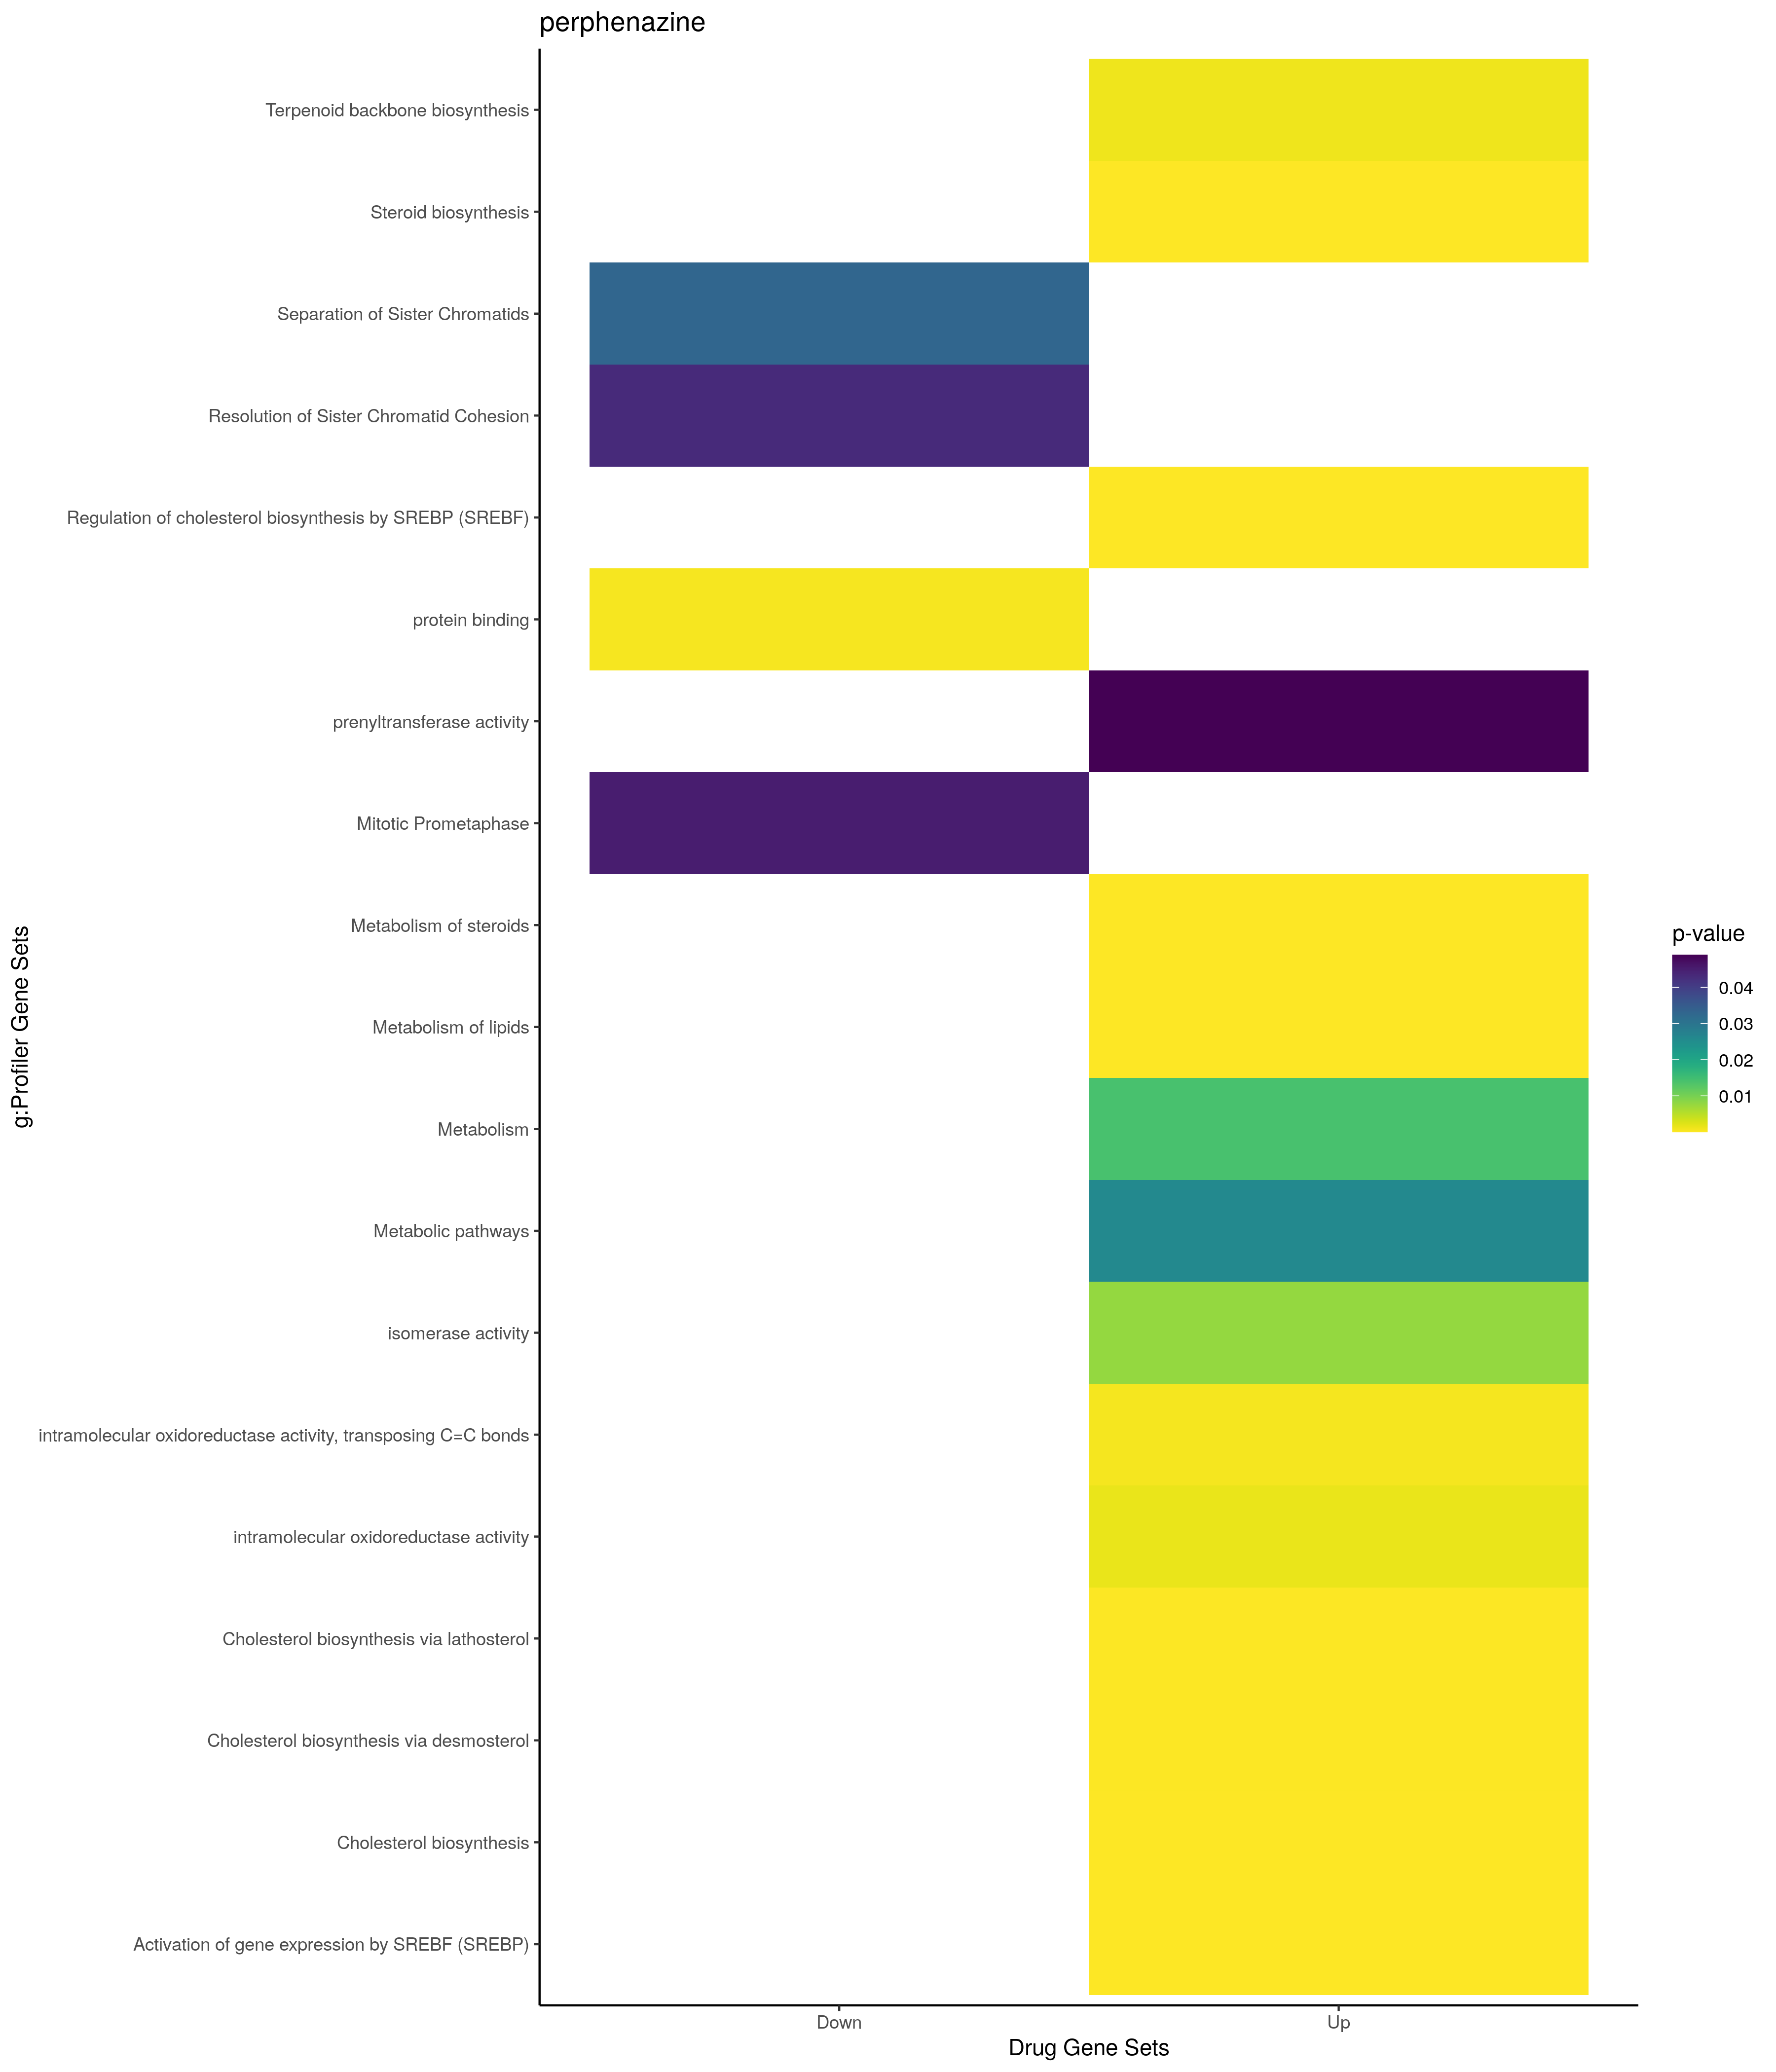

Values plotted in this chart, from the file beside it:
; query; significant; p_value; term_size; query_size; intersection_size; precision; recall; term_id; source; term_name; effective_domain_size; source_order; set
1; query_1; TRUE; 0,0498133583470337; 2; 3; 1; 0,333333333333333; 0,5; CORUM:5389; CORUM; SERPINA3-CTSG complex; 3627; 1666; Up
2; query_1; TRUE; 2,70992096228886e-19; 60; 37; 12; 0,324324324324324; 0,2; GO:0016126; GO:BP; sterol biosynthetic process; 21100; 5715; Up
3; query_1; TRUE; 1,20338484451556e-17; 53; 37; 11; 0,297297297297297; 0,207547169811321; GO:0006695; GO:BP; cholesterol biosynthetic process; 21100; 2663; Up
4; query_1; TRUE; 1,20338484451556e-17; 53; 37; 11; 0,297297297297297; 0,207547169811321; GO:1902653; GO:BP; secondary alcohol biosynthetic process; 21100; 25813; Up
5; query_1; TRUE; 4,99259764503699e-16; 153; 37; 13; 0,351351351351351; 0,0849673202614379; GO:0016125; GO:BP; sterol metabolic process; 21100; 5714; Up
6; query_1; TRUE; 1,4028947716208e-13; 170; 37; 12; 0,324324324324324; 0,0705882352941176; GO:0006694; GO:BP; steroid biosynthetic process; 21100; 2662; Up
7; query_1; TRUE; 7,59845224064284e-13; 137; 37; 11; 0,297297297297297; 0,0802919708029197; GO:0046165; GO:BP; alcohol biosynthetic process; 21100; 13865; Up
8; query_1; TRUE; 7,59845224064284e-13; 137; 37; 11; 0,297297297297297; 0,0802919708029197; GO:0008203; GO:BP; cholesterol metabolic process; 21100; 3544; Up
9; query_1; TRUE; 1,67817114280694e-12; 147; 37; 11; 0,297297297297297; 0,0748299319727891; GO:1902652; GO:BP; secondary alcohol metabolic process; 21100; 25812; Up
10; query_1; TRUE; 7,48237776616503e-12; 236; 37; 12; 0,324324324324324; 0,0508474576271186; GO:1901617; GO:BP; organic hydroxy compound biosynthetic pr…; 21100; 24896; Up
11; query_1; TRUE; 7,75907523158391e-12; 319; 37; 13; 0,351351351351351; 0,0407523510971787; GO:0008202; GO:BP; steroid metabolic process; 21100; 3543; Up
12; query_1; TRUE; 1,97101791976465e-11; 1392; 33; 19; 0,575757575757576; 0,0136494252873563; GO:0006629; GO:BP; lipid metabolic process; 21100; 2601; Up
13; query_1; TRUE; 2,1851540118159e-11; 700; 37; 16; 0,432432432432432; 0,0228571428571429; GO:0008610; GO:BP; lipid biosynthetic process; 21100; 3629; Up
14; query_1; TRUE; 8,56246726754106e-09; 553; 37; 13; 0,351351351351351; 0,0235081374321881; GO:0044283; GO:BP; small molecule biosynthetic process; 21100; 12714; Up
15; query_1; TRUE; 9,80345252014157e-09; 559; 37; 13; 0,351351351351351; 0,0232558139534884; GO:1901615; GO:BP; organic hydroxy compound metabolic proce…; 21100; 24894; Up
16; query_1; TRUE; 1,78072708203207e-08; 365; 19; 9; 0,473684210526316; 0,0246575342465753; GO:0006066; GO:BP; alcohol metabolic process; 21100; 2098; Up
17; query_1; TRUE; 6,34362969927783e-07; 1009; 30; 13; 0,433333333333333; 0,0128840436075322; GO:0044255; GO:BP; cellular lipid metabolic process; 21100; 12695; Up
18; query_1; TRUE; 1,65586813026854e-06; 1796; 40; 18; 0,45; 0,010022271714922; GO:0044281; GO:BP; small molecule metabolic process; 21100; 12712; Up
19; query_1; TRUE; 2,20693777392116e-05; 6; 19; 3; 0,157894736842105; 0,5; GO:0045338; GO:BP; farnesyl diphosphate metabolic process; 21100; 13227; Up
20; query_1; TRUE; 2,59749718280747e-05; 31; 19; 4; 0,210526315789474; 0,129032258064516; GO:0008299; GO:BP; isoprenoid biosynthetic process; 21100; 3576; Up
21; query_1; TRUE; 3,54106066979627e-05; 4; 37; 3; 0,0810810810810811; 0,75; GO:0033490; GO:BP; cholesterol biosynthetic process via lat…; 21100; 9459; Up
22; query_1; TRUE; 3,54106066979627e-05; 4; 37; 3; 0,0810810810810811; 0,75; GO:0033489; GO:BP; cholesterol biosynthetic process via des…; 21100; 9458; Up
23; query_1; TRUE; 0,00011111758644891; 121; 19; 5; 0,263157894736842; 0,0413223140495868; GO:0006720; GO:BP; isoprenoid metabolic process; 21100; 2688; Up
24; query_1; TRUE; 0,000745677319429814; 17; 19; 3; 0,157894736842105; 0,176470588235294; GO:0016114; GO:BP; terpenoid biosynthetic process; 21100; 5703; Up
25; query_1; TRUE; 0,00117899703818499; 331; 33; 7; 0,212121212121212; 0,0211480362537764; GO:0019216; GO:BP; regulation of lipid metabolic process; 21100; 6468; Up
26; query_1; TRUE; 0,0031123061477118; 100; 19; 4; 0,210526315789474; 0,04; GO:0006721; GO:BP; terpenoid metabolic process; 21100; 2689; Up
27; query_1; TRUE; 0,00498742550365298; 4213; 39; 21; 0,538461538461538; 0,00498457156420603; GO:1901362; GO:BP; organic cyclic compound biosynthetic pro…; 21100; 24667; Up
28; query_1; TRUE; 0,00822201565057702; 4; 19; 2; 0,105263157894737; 0,5; GO:0045337; GO:BP; farnesyl diphosphate biosynthetic proces…; 21100; 13226; Up
29; query_1; TRUE; 0,0161698955240239; 597; 38; 8; 0,210526315789474; 0,0134003350083752; GO:0032787; GO:BP; monocarboxylic acid metabolic process; 21100; 9026; Up
30; query_1; TRUE; 0,0287645236880513; 392; 30; 6; 0,2; 0,0153061224489796; GO:0006631; GO:BP; fatty acid metabolic process; 21100; 2603; Up
31; query_1; TRUE; 0,000863425460974293; 1485; 37; 12; 0,324324324324324; 0,00808080808080808; GO:0031984; GO:CC; organelle subcompartment; 21698; 1453; Up
32; query_1; TRUE; 0,000969408910676598; 12241; 40; 36; 0,9; 0,00294093619802304; GO:0005737; GO:CC; cytoplasm; 21698; 384; Up
33; query_1; TRUE; 0,00354980591220847; 1147; 37; 10; 0,27027027027027; 0,00871839581517001; GO:0005789; GO:CC; endoplasmic reticulum membrane; 21698; 432; Up
34; query_1; TRUE; 0,0036865445602698; 1152; 37; 10; 0,27027027027027; 0,00868055555555556; GO:0098827; GO:CC; endoplasmic reticulum subcompartment; 21698; 3634; Up
35; query_1; TRUE; 0,0041861482963181; 1169; 37; 10; 0,27027027027027; 0,00855431993156544; GO:0042175; GO:CC; nuclear outer membrane-endoplasmic retic…; 21698; 2018; Up
36; query_1; TRUE; 0,0239537197095748; 4707; 6; 6; 1; 0,00127469725940089; GO:0012505; GO:CC; endomembrane system; 21698; 816; Up
37; query_1; TRUE; 0,0244169183966897; 163; 33; 4; 0,121212121212121; 0,0245398773006135; GO:0030176; GO:CC; integral component of endoplasmic reticu…; 21698; 1084; Up
38; query_1; TRUE; 0,0293744947270809; 171; 33; 4; 0,121212121212121; 0,0233918128654971; GO:0031227; GO:CC; intrinsic component of endoplasmic retic…; 21698; 1238; Up
39; query_1; TRUE; 0,000629987648636209; 16; 30; 3; 0,1; 0,1875; GO:0016863; GO:MF; intramolecular oxidoreductase activity, …; 20183; 3825; Up
40; query_1; TRUE; 0,00149745911935481; 54; 40; 4; 0,1; 0,0740740740740741; GO:0016860; GO:MF; intramolecular oxidoreductase activity; 20183; 3822; Up
41; query_1; TRUE; 0,00774498774533614; 169; 40; 5; 0,125; 0,029585798816568; GO:0016853; GO:MF; isomerase activity; 20183; 3815; Up
42; query_1; TRUE; 0,048965687241313; 18; 19; 2; 0,105263157894737; 0,111111111111111; GO:0004659; GO:MF; prenyltransferase activity; 20183; 1240; Up
43; query_1; TRUE; 0,0194189244311687; 29; 25; 4; 0,16; 0,137931034482759; HP:0010981; HP; Hypolipoproteinemia; 4508; 7426; Up
44; query_1; TRUE; 0,0258755551867888; 108; 37; 7; 0,189189189189189; 0,0648148148148148; HP:0003107; HP; Abnormal circulating cholesterol concent…; 4508; 2248; Up
45; query_1; TRUE; 7,00137202982728e-13; 19; 37; 8; 0,216216216216216; 0,421052631578947; KEGG:00100; KEGG; Steroid biosynthesis; 7559; 13; Up
46; query_1; TRUE; 0,00114207929160055; 21; 19; 3; 0,157894736842105; 0,142857142857143; KEGG:00900; KEGG; Terpenoid backbone biosynthesis; 7559; 129; Up
47; query_1; TRUE; 0,0259410773385352; 1457; 20; 11; 0,55; 0,00754975978037062; KEGG:01100; KEGG; Metabolic pathways; 7559; 179; Up
48; query_1; TRUE; 0,000226124411794875; 2377; 18; 13; 0,722222222222222; 0,00546907867059318; MIRNA:hsa-miR-335-5p; MIRNA; hsa-miR-335-5p; 13650; 674; Up
49; query_1; TRUE; 3,87938702194276e-17; 24; 37; 10; 0,27027027027027; 0,416666666666667; REAC:R-HSA-191273; REAC; Cholesterol biosynthesis; 10770; 334; Up
50; query_1; TRUE; 4,85121444366543e-12; 53; 19; 8; 0,421052631578947; 0,150943396226415; REAC:R-HSA-1655829; REAC; Regulation of cholesterol biosynthesis b…; 10770; 1892; Up
51; query_1; TRUE; 4,96302132030308e-12; 148; 19; 10; 0,526315789473684; 0,0675675675675676; REAC:R-HSA-8957322; REAC; Metabolism of steroids; 10770; 1352; Up
52; query_1; TRUE; 7,53968053869343e-11; 40; 33; 8; 0,242424242424242; 0,2; REAC:R-HSA-2426168; REAC; Activation of gene expression by SREBF (…; 10770; 97; Up
53; query_1; TRUE; 1,89779187639649e-06; 728; 37; 15; 0,405405405405405; 0,0206043956043956; REAC:R-HSA-556833; REAC; Metabolism of lipids; 10770; 1343; Up
54; query_1; TRUE; 5,0325099479025e-05; 4; 37; 3; 0,0810810810810811; 0,75; REAC:R-HSA-6807062; REAC; Cholesterol biosynthesis via lathosterol; 10770; 336; Up
55; query_1; TRUE; 5,0325099479025e-05; 4; 37; 3; 0,0810810810810811; 0,75; REAC:R-HSA-6807047; REAC; Cholesterol biosynthesis via desmosterol; 10770; 335; Up
56; query_1; TRUE; 0,0141974260199263; 2075; 22; 13; 0,590909090909091; 0,00626506024096386; REAC:R-HSA-1430728; REAC; Metabolism; 10770; 1331; Up
57; query_1; TRUE; 0,0238319203029327; 4276; 26; 16; 0,615384615384615; 0,00374181478016838; TF:M11849_1; TF; Factor: MR; motif: NGNACRNNNYGTNCN; matc…; 19958; 6013; Up
58; query_1; TRUE; 0,0290368063992702; 4339; 26; 16; 0,615384615384615; 0,00368748559575939; TF:M11849; TF; Factor: MR; motif: NGNACRNNNYGTNCN; 19958; 6012; Up
59; query_1; TRUE; 6,6909655780276e-18; 17; 37; 10; 0,27027027027027; 0,588235294117647; WP:WP5193; WP; Cholesterol synthesis disorders; 7364; 552; Up
60; query_1; TRUE; 2,0033048997838e-14; 47; 37; 11; 0,297297297297297; 0,234042553191489; WP:WP4718; WP; Cholesterol metabolism with Bloch and Ka…; 7364; 532; Up
... 34 more rows
